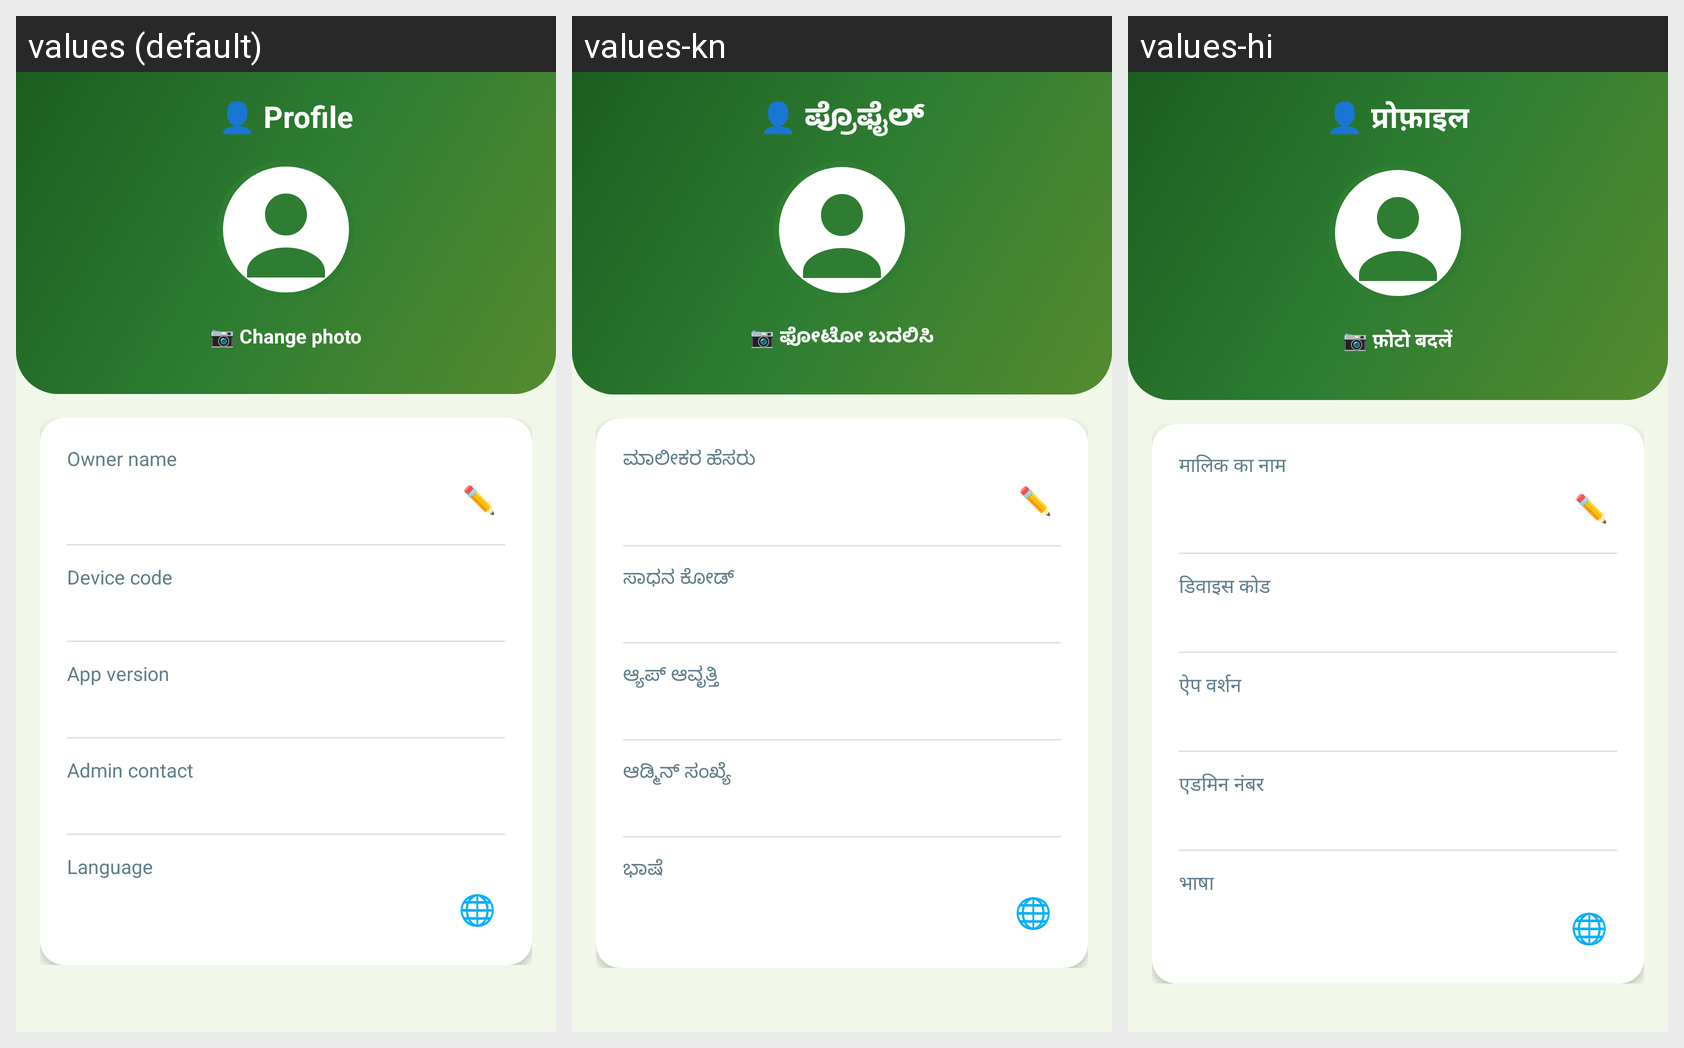

Here is an Android app screen in its default locale and in the app's own translations. Write out the translated-string differences for the strings that appear on this screen.
Android screen res/layout/activity_profile.xml rendered under 3 locales, left to right: values (default), values-kn, values-hi. Device: Nexus 5 (rendered at 1080×1920; each locale shown at half size, 540×960, under a caption strip naming it); theme Theme.LabourCalc.
Other locales in the repository, not shown: values-ml, values-ta, values-te.
Strings drawn on this screen, with the default value and each locale's value (text and hints the layout hard-codes, and strings that could not be matched under every locale, appear in the picture but are not listed):

profile_title
  values: 👤 Profile
  values-kn: 👤 ಪ್ರೊಫೈಲ್
  values-hi: 👤 प्रोफ़ाइल

change_photo
  values: 📷 Change photo
  values-kn: 📷 ಫೋಟೋ ಬದಲಿಸಿ
  values-hi: 📷 फ़ोटो बदलें

owner_name
  values: Owner name
  values-kn: ಮಾಲೀಕರ ಹೆಸರು
  values-hi: मालिक का नाम

device_code_label
  values: Device code
  values-kn: ಸಾಧನ ಕೋಡ್
  values-hi: डिवाइस कोड

app_version
  values: App version
  values-kn: ಆ್ಯಪ್ ಆವೃತ್ತಿ
  values-hi: ऐप वर्शन

admin_contact
  values: Admin contact
  values-kn: ಆಡ್ಮಿನ್ ಸಂಖ್ಯೆ
  values-hi: एडमिन नंबर

language
  values: Language
  values-kn: ಭಾಷೆ
  values-hi: भाषा
